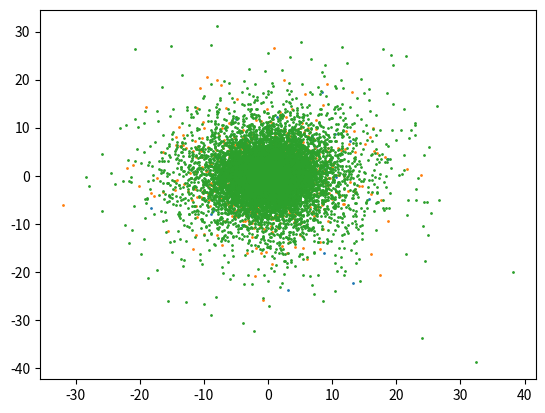

The matplotlib source for this figure:
import numpy as np
import matplotlib.pyplot as plt

sigma = 2
N = 200, 2000, 20000


for k in range(0, len(N)):
    x_array = np.zeros(N[k], dtype=float)
    y_array = np.zeros(N[k], dtype=float)
    for i in range(0, N[k]):
        theta = 2 * np.pi * np.random.random()
        rho = sigma * (-2 * np.log(np.random.random()))
        x = rho * np.cos(theta)
        y = rho * np.sin(theta)
        x_array[i] = x
        y_array[i] = y
    plt.scatter(x_array, y_array, s=1)
    plt.show()
